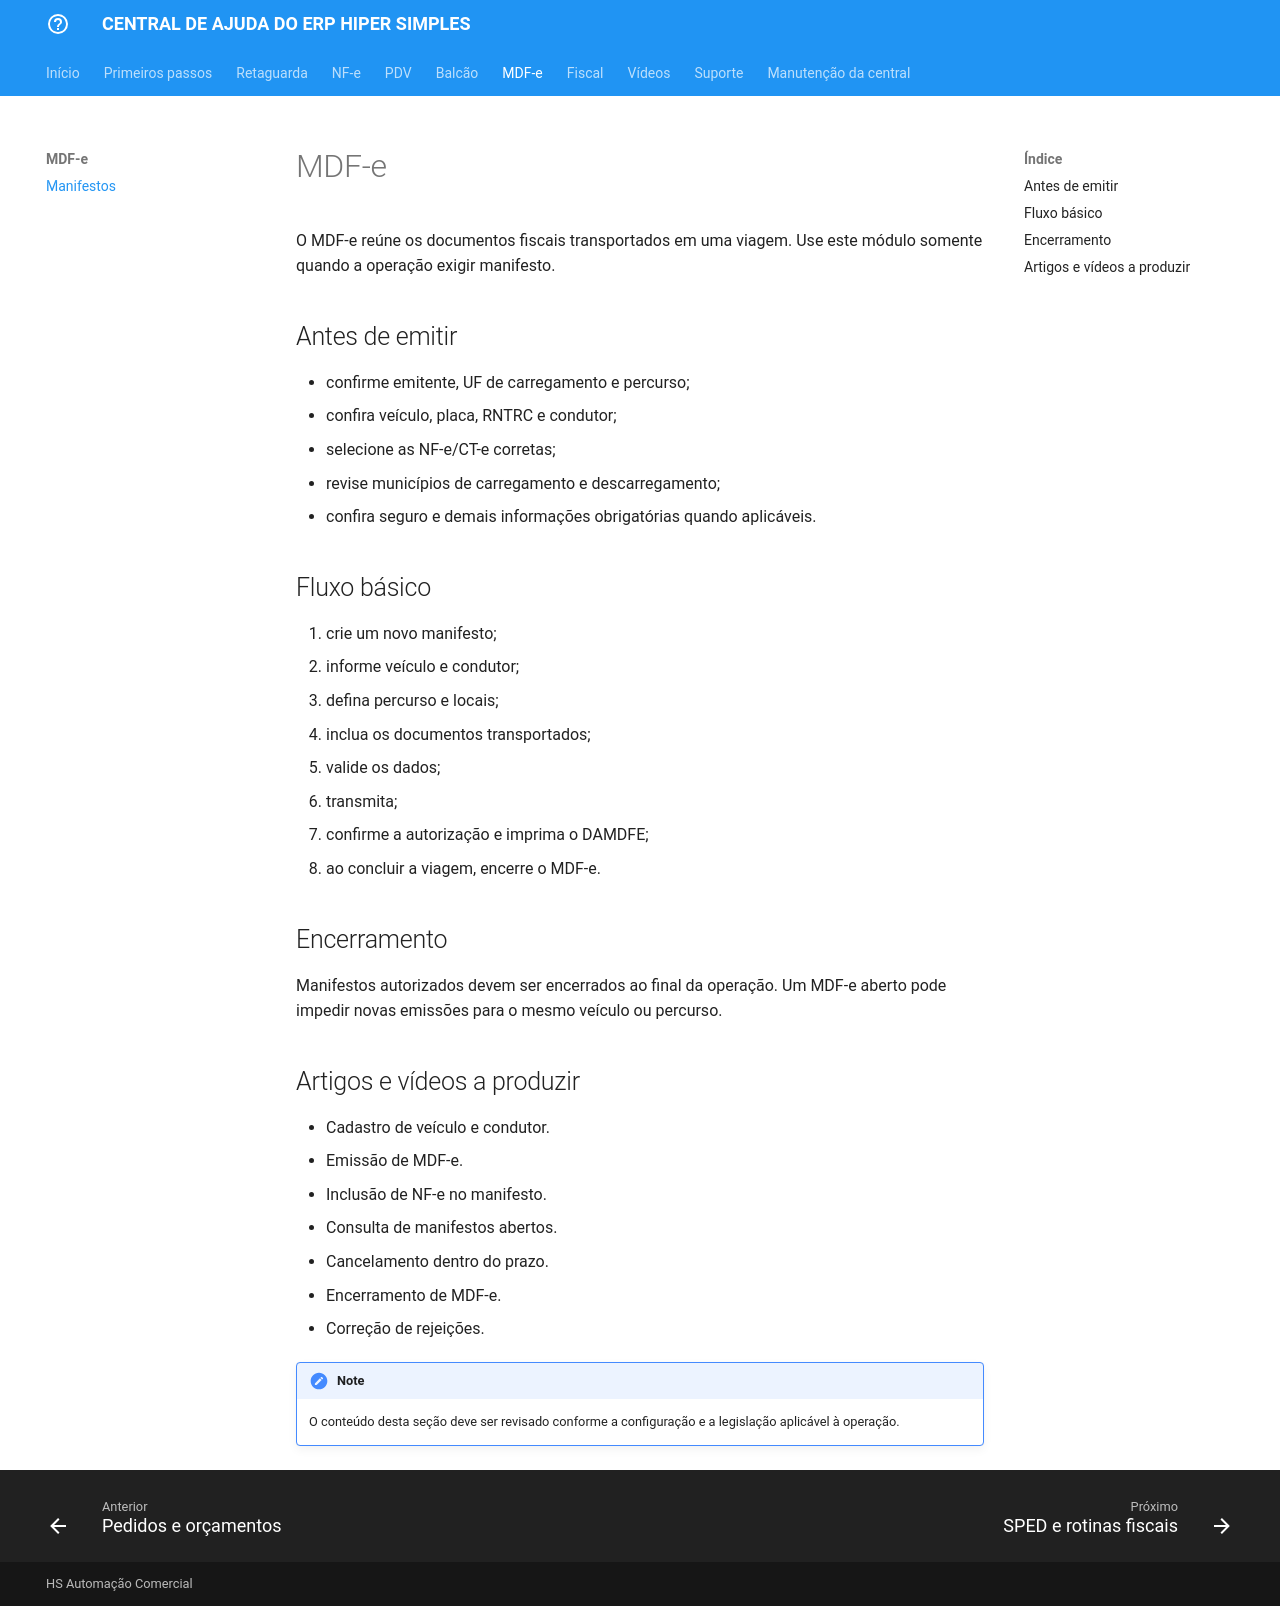

repository: juarezabrahao/central-ajuda-hs · page: mdfe/index.html · generator: mkdocs

# MDF-e

O MDF-e reúne os documentos fiscais transportados em uma viagem. Use este módulo somente quando a operação exigir manifesto.

## Antes de emitir

- confirme emitente, UF de carregamento e percurso;
- confira veículo, placa, RNTRC e condutor;
- selecione as NF-e/CT-e corretas;
- revise municípios de carregamento e descarregamento;
- confira seguro e demais informações obrigatórias quando aplicáveis.

## Fluxo básico

1. crie um novo manifesto;
2. informe veículo e condutor;
3. defina percurso e locais;
4. inclua os documentos transportados;
5. valide os dados;
6. transmita;
7. confirme a autorização e imprima o DAMDFE;
8. ao concluir a viagem, encerre o MDF-e.

## Encerramento

Manifestos autorizados devem ser encerrados ao final da operação. Um MDF-e aberto pode impedir novas emissões para o mesmo veículo ou percurso.

## Artigos e vídeos a produzir

- Cadastro de veículo e condutor.
- Emissão de MDF-e.
- Inclusão de NF-e no manifesto.
- Consulta de manifestos abertos.
- Cancelamento dentro do prazo.
- Encerramento de MDF-e.
- Correção de rejeições.

!!! note
    O conteúdo desta seção deve ser revisado conforme a configuração e a legislação aplicável à operação.
